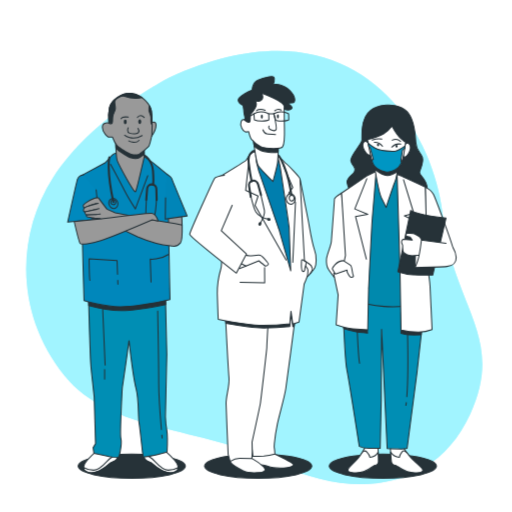
t = 0.00 s
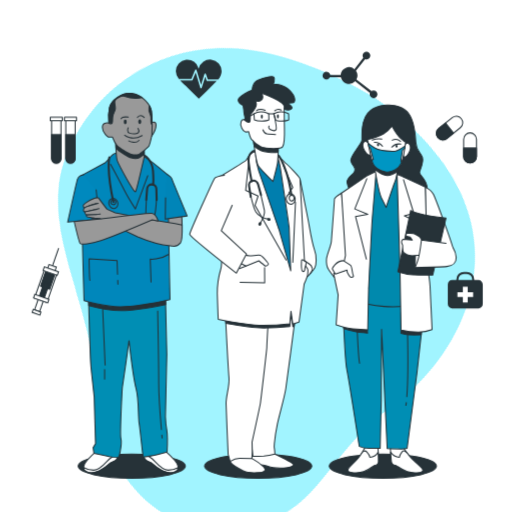
t = 1.00 s
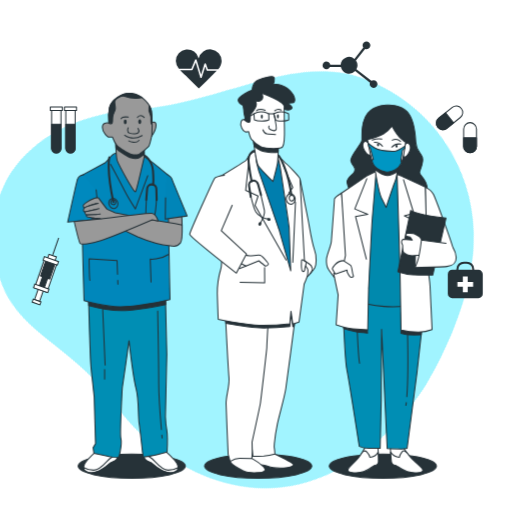
t = 2.50 s
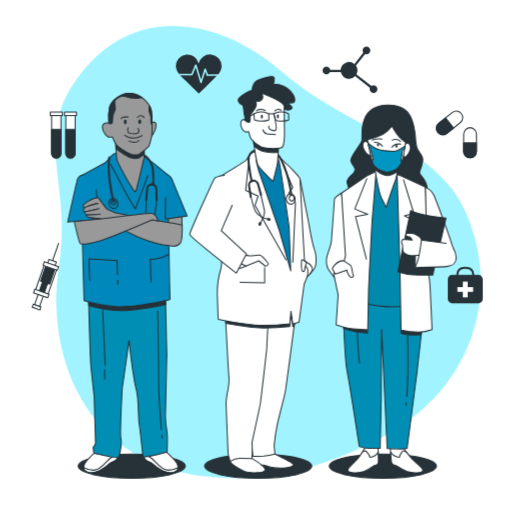
t = 3.25 s
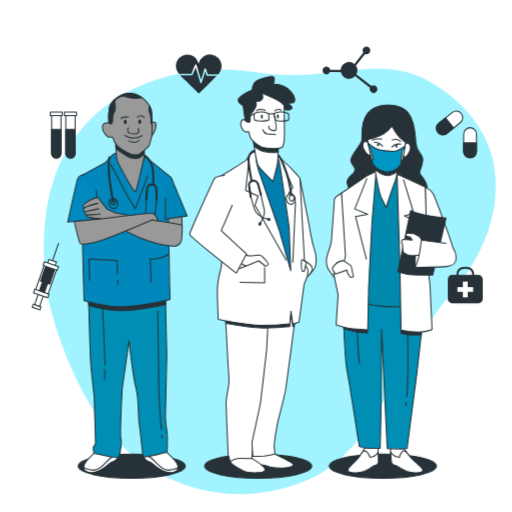
t = 4.75 s
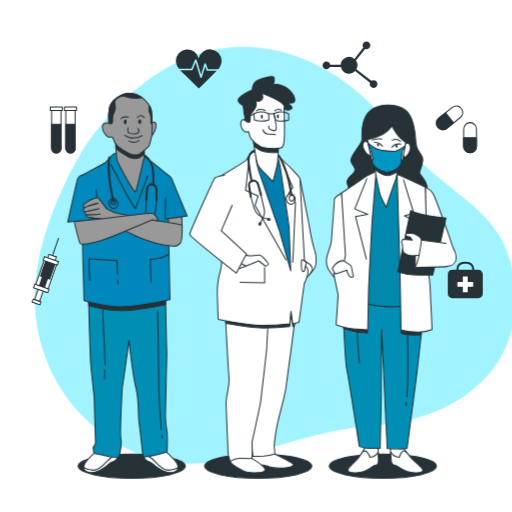
t = 5.50 s

The animated SVG that drew these frames (rendered in a browser with its animation timeline set to each time). Animation: 3 CSS @keyframes rules; one cycle of 7.00 s, repeats indefinitely.

<?xml version="1.0" encoding="utf-8"?>
<svg class="animated" id="freepik_stories-doctors" xmlns="http://www.w3.org/2000/svg" viewBox="0 0 500 500" version="1.1" xmlns:bx="https://boxy-svg.com" width="500px" height="500px"><style>svg#freepik_stories-doctors:not(.animated) .animable {opacity: 0;}svg#freepik_stories-doctors.animated #freepik--background-simple--inject-62 {animation: 6s Infinite  linear spin;animation-delay: 0s;}svg#freepik_stories-doctors.animated #freepik--Icons--inject-62 {animation: 1s 1 forwards cubic-bezier(.36,-0.01,.5,1.38) zoomOut,3s Infinite  linear floating;animation-delay: 0s,1s;}         @keyframes spin {             from {                 transform: rotate(0);               }               to {                 transform: rotate(360deg);               }         }                 @keyframes zoomOut {                0% {                    opacity: 0;                    transform: scale(1.5);                }                100% {                    opacity: 1;                    transform: scale(1);                }            }                    @keyframes floating {                0% {                    opacity: 1;                    transform: translateY(0px);                }                50% {                    transform: translateY(-10px);                }                100% {                    opacity: 1;                    transform: translateY(0px);                }            }        </style><g id="freepik--background-simple--inject-62" class="animable" style="transform-origin: 248.297px 261.286px;"><path d="M165.19,75.75s-75.77,38.61-113.56,98.1-34.8,136,11.12,192.78S196.44,416,269.93,452s154.57,28.58,189.32-47.66S441.6,299.57,432.6,211.36,344.07-6,165.19,75.75Z" style="transform-origin: 248.297px 261.286px; fill: rgb(161, 244, 255);" id="el3m6tnyv1uxm" class="animable"/><g id="elwcx2y5ojp4k"><path d="M165.19,75.75s-75.77,38.61-113.56,98.1-34.8,136,11.12,192.78S196.44,416,269.93,452s154.57,28.58,189.32-47.66S441.6,299.57,432.6,211.36,344.07-6,165.19,75.75Z" style="opacity: 0.7; transform-origin: 248.297px 261.286px; fill: rgb(161, 244, 255);" class="animable" id="elazhd6vssao5"/></g></g><g id="freepik--Icons--inject-62" class="animable" style="transform-origin: 251.381px 179.041px;"><path d="M467.2,273.5h-4.15v-.71a7.32,7.32,0,0,0-7.31-7.31h-2.81a7.32,7.32,0,0,0-7.32,7.31v.71h-4.14a4.2,4.2,0,0,0-4.21,4.21v19.18a4.21,4.21,0,0,0,4.21,4.21H467.2a4.22,4.22,0,0,0,4.21-4.21V277.71A4.21,4.21,0,0,0,467.2,273.5Zm-19.59-.71a5.32,5.32,0,0,1,5.32-5.31h2.81a5.31,5.31,0,0,1,5.31,5.31v.71H447.61Z" style="fill: rgb(38, 50, 56); transform-origin: 454.335px 283.29px;" id="elftv4p6dtqdq" class="animable"/><polygon points="462 285.34 456.7 285.34 456.7 280.05 451.96 280.05 451.96 285.34 446.66 285.34 446.66 290.09 451.96 290.09 451.96 295.38 456.7 295.38 456.7 290.09 462 290.09 462 285.34" style="fill: rgb(255, 255, 255); transform-origin: 454.33px 287.715px;" id="el5jhr56ejqgd" class="animable"/><path d="M459,159.2h0a6.27,6.27,0,0,1-6.27-6.28V136a6.27,6.27,0,0,1,6.27-6.28h0a6.27,6.27,0,0,1,6.27,6.28v16.89A6.27,6.27,0,0,1,459,159.2Z" style="fill: rgb(255, 255, 255); stroke: rgb(38, 50, 56); stroke-linecap: round; stroke-linejoin: round; transform-origin: 459px 144.46px;" id="eldtv4dueaj1o" class="animable"/><path d="M459,159.2h0a6.27,6.27,0,0,1-6.27-6.28v-8.45h12.54v8.45A6.27,6.27,0,0,1,459,159.2Z" style="fill: rgb(38, 50, 56); stroke: rgb(38, 50, 56); stroke-linecap: round; stroke-linejoin: round; transform-origin: 459px 151.835px;" id="el9471qk25t3t" class="animable"/><path d="M427.46,134.28h0a6.26,6.26,0,0,1,1-8.82l13.17-10.58a6.29,6.29,0,0,1,8.83,1h0a6.28,6.28,0,0,1-1,8.82l-13.18,10.57A6.27,6.27,0,0,1,427.46,134.28Z" style="fill: rgb(255, 255, 255); stroke: rgb(38, 50, 56); stroke-linecap: round; stroke-linejoin: round; transform-origin: 438.956px 125.079px;" id="eldsb8xa1dbl" class="animable"/><path d="M427.46,134.28h0a6.26,6.26,0,0,1,1-8.82l6.59-5.29,7.85,9.79-6.59,5.28A6.27,6.27,0,0,1,427.46,134.28Z" style="fill: rgb(38, 50, 56); stroke: rgb(38, 50, 56); stroke-linecap: round; stroke-linejoin: round; transform-origin: 434.493px 128.405px;" id="ely5o6t4idhp9" class="animable"/><path d="M364.75,88.24a3.75,3.75,0,0,0-2.18.7L348,77.63a8.15,8.15,0,0,0-.46-8.5l8.9-11.38a3.78,3.78,0,1,0-2.42-3.52,3.69,3.69,0,0,0,.69,2.17l-8.66,11.09a8.17,8.17,0,0,0-13.42,5.8H322.51a3.78,3.78,0,1,0-.39,2.19h10.7a8.18,8.18,0,0,0,13.92,3.92l14.49,11.27a3.77,3.77,0,1,0,3.52-2.43Z" style="fill: rgb(38, 50, 56); transform-origin: 341.751px 73.1116px;" id="elhv7a6a3w6r8" class="animable"/><path d="M68.78,159.32h0a4.58,4.58,0,0,1-4.57-4.57v-38h9.14v38A4.57,4.57,0,0,1,68.78,159.32Z" style="fill: rgb(255, 255, 255); stroke: rgb(38, 50, 56); stroke-linecap: round; stroke-linejoin: round; transform-origin: 68.78px 138.035px;" id="el1sp39qc34cl" class="animable"/><path d="M68.78,159.32h0a4.58,4.58,0,0,1-4.57-4.57V131.38h9.14v23.37A4.57,4.57,0,0,1,68.78,159.32Z" style="fill: rgb(38, 50, 56); stroke: rgb(38, 50, 56); stroke-linecap: round; stroke-linejoin: round; transform-origin: 68.78px 145.35px;" id="elgmngvckxjk8" class="animable"/><rect x="62.91" y="114.53" width="11.75" height="3.33" style="fill: rgb(255, 255, 255); stroke: rgb(38, 50, 56); stroke-linecap: round; stroke-linejoin: round; transform-origin: 68.785px 116.195px;" id="elsf87max6iuf" class="animable"/><path d="M54.93,159.32h0a4.58,4.58,0,0,1-4.57-4.57v-38H59.5v38A4.57,4.57,0,0,1,54.93,159.32Z" style="fill: rgb(255, 255, 255); stroke: rgb(38, 50, 56); stroke-linecap: round; stroke-linejoin: round; transform-origin: 54.93px 138.035px;" id="el1ydbsu2ydt6" class="animable"/><path d="M54.93,159.32h0a4.58,4.58,0,0,1-4.57-4.57V131.38H59.5v23.37A4.57,4.57,0,0,1,54.93,159.32Z" style="fill: rgb(38, 50, 56); stroke: rgb(38, 50, 56); stroke-linecap: round; stroke-linejoin: round; transform-origin: 54.93px 145.35px;" id="elme3grh1h6k" class="animable"/><rect x="49.06" y="114.53" width="11.75" height="3.33" style="fill: rgb(255, 255, 255); stroke: rgb(38, 50, 56); stroke-linecap: round; stroke-linejoin: round; transform-origin: 54.935px 116.195px;" id="ell1hzgq01hyl" class="animable"/><path d="M186.78,77.07l3.64-8.74a.77.77,0,0,1,.73-.46.75.75,0,0,1,.68.53l4.41,14.54,3.36-10.71a.75.75,0,0,1,.7-.53.8.8,0,0,1,.72.5l1.87,5.38H213a12.21,12.21,0,0,0,3.38-8A11.33,11.33,0,0,0,194,67a11.33,11.33,0,0,0-22.36,2.59,12.36,12.36,0,0,0,2.95,7.53Z" style="fill: rgb(38, 50, 56); transform-origin: 194.01px 70.556px;" id="elbwu3prgi9sd" class="animable"/><path d="M202.36,79.08a.75.75,0,0,1-.71-.5l-1.3-3.74-3.41,10.87a.76.76,0,0,1-.72.53h0a.74.74,0,0,1-.71-.54L191,70.83l-3,7.28a.75.75,0,0,1-.69.46H175.8c2.47,2.76,5.55,5.2,7.85,7.47,3.48,3.44,6.89,7,10.44,10.32,4.55-4.49,9.13-9,13.64-13.49,1.25-1.25,2.61-2.49,3.87-3.79Z" style="fill: rgb(38, 50, 56); transform-origin: 193.7px 83.595px;" id="el2phagcf5r7a" class="animable"/><g id="elh28aabf8we6"><rect x="36.2" y="287.7" width="5.19" height="16.19" style="fill: rgb(255, 255, 255); stroke: rgb(38, 50, 56); stroke-miterlimit: 10; transform-origin: 38.795px 295.795px; transform: rotate(-160.87deg);" class="animable" id="el54slt08g6e"/></g><g id="eleevwa31sogu"><rect x="31.63" y="303.36" width="8.01" height="3.05" style="fill: rgb(255, 255, 255); stroke: rgb(38, 50, 56); stroke-miterlimit: 10; transform-origin: 35.635px 304.885px; transform: rotate(-160.87deg);" class="animable" id="elpzre6xnsi5m"/></g><g id="el9vxiqsu9uzo"><rect x="38.04" y="264.83" width="12.83" height="29.33" style="fill: rgb(255, 255, 255); stroke: rgb(38, 50, 56); stroke-miterlimit: 10; transform-origin: 44.455px 279.495px; transform: rotate(-160.87deg);" class="animable" id="el065hpsco1hp"/></g><g id="elsds7cozl9m"><rect x="41.87" y="265.19" width="9.47" height="16.19" style="fill: rgb(38, 50, 56); stroke: rgb(38, 50, 56); stroke-miterlimit: 10; transform-origin: 46.605px 273.285px; transform: rotate(-160.87deg);" class="animable" id="el0phqt7fvag1"/></g><g id="el4anhruec7g6"><rect x="40.4" y="275.58" width="5.19" height="16.19" style="fill: rgb(38, 50, 56); stroke: rgb(38, 50, 56); stroke-miterlimit: 10; transform-origin: 42.995px 283.675px; transform: rotate(-160.87deg);" class="animable" id="elvf0e02jq83"/></g><g id="el2at3eci9v0q"><rect x="32.91" y="289.78" width="14.66" height="3.67" style="fill: rgb(255, 255, 255); stroke: rgb(38, 50, 56); stroke-miterlimit: 10; transform-origin: 40.24px 291.615px; transform: rotate(-160.87deg);" class="animable" id="el7k4fr9qvqmi"/></g><g id="elu1iwgtnru7"><rect x="46.74" y="259.44" width="7.64" height="4.89" style="fill: rgb(255, 255, 255); stroke: rgb(38, 50, 56); stroke-miterlimit: 10; transform-origin: 50.56px 261.885px; transform: rotate(-160.87deg);" class="animable" id="eln057do1yecc"/></g><g id="ely10i2thkape"><rect x="42.23" y="262.94" width="14.66" height="3.67" style="fill: rgb(255, 255, 255); stroke: rgb(38, 50, 56); stroke-miterlimit: 10; transform-origin: 49.56px 264.775px; transform: rotate(-160.87deg);" class="animable" id="el226gy7d9r9m"/></g><line x1="51.42" y1="258.95" x2="57.22" y2="242.21" style="fill: none; stroke: rgb(38, 50, 56); stroke-miterlimit: 10; transform-origin: 54.32px 250.58px;" id="el997m56qcacv" class="animable"/></g><g id="freepik--character-3--inject-62" class="animable" style="transform-origin: 382.147px 284.799px;"><ellipse cx="373.9" cy="455.2" rx="52.33" ry="11.8" style="fill: rgb(38, 50, 56); stroke: rgb(38, 50, 56); stroke-linecap: round; stroke-linejoin: round; transform-origin: 373.9px 455.2px;" id="el2o1qiunh6kj" class="animable"/><path d="M333.55,188.48s-7.08,4.33-7,6.23-2.64,36.55-2.95,40.88-4.43,13.27-4.75,17.33.7,8.13,1.89,10,5.56,7.85,5.56,7.85l11.75-18.15a103.73,103.73,0,0,0,.18-11.91C338.05,232.06,333.55,188.48,333.55,188.48Z" style="fill: rgb(255, 255, 255); stroke: rgb(38, 50, 56); stroke-linecap: round; stroke-linejoin: round; transform-origin: 328.557px 229.625px;" id="elo2tpgg0r6rf" class="animable"/><path d="M378.76,102.62s-12.5-.8-19.62,7.87-5.59,21.93-5.64,26-12.14,16-10.8,20.86,4.9,5.41,3.76,9.47-8.58,6.5-7.5,11.65,5,12.45,5,12.45l72,.49s2.57-7.58-.17-13.27-6.63-7.57-6-10.28,4.11-9.21,2.77-14.08-6-6.22-6.49-14.89-1.77-23-8.65-30S378.76,102.62,378.76,102.62Z" style="fill: rgb(38, 50, 56); stroke: rgb(38, 50, 56); stroke-linecap: round; stroke-linejoin: round; transform-origin: 377.953px 147.004px;" id="el0l5mo8jwqub" class="animable"/><path d="M356.62,436.73a64,64,0,0,1-8,11.92c-4.6,5.15-9.06,7.86-8.91,10.57s10.19,3.24,15.5,1.34,9.17-5.69,10.24-6,4.06,0,4.13-3.8-.51-14.62-.51-14.62Z" style="fill: rgb(255, 255, 255); stroke: rgb(38, 50, 56); stroke-linecap: round; stroke-linejoin: round; transform-origin: 354.646px 448.915px;" id="el2rgz5bl41ny" class="animable"/><path d="M355.19,460.56c5.32-1.9,9.17-5.69,10.24-6s4.06,0,4.13-3.8c0-2-.11-6-.25-9.27a9.45,9.45,0,0,1-8.1,5s-.1-1.9-3-5.14c-1.87-2.12-3.76-.45-4.86,1l-.89,1.34-.07.13h0a48,48,0,0,1-3.78,4.87c-4.6,5.15-9.06,7.86-8.91,10.57S349.88,462.46,355.19,460.56Z" style="fill: rgb(255, 255, 255); stroke: rgb(38, 50, 56); stroke-linecap: round; stroke-linejoin: round; transform-origin: 354.628px 451.024px;" id="el5tzbzgmkybt" class="animable"/><path d="M393.67,436.71a74.28,74.28,0,0,0,9.3,11.91c5.15,5.14,9.9,7.84,10,10.55s-9.84,3.25-15.36,1.36-9.78-5.68-10.87-5.95-4.07,0-4.54-3.78-1.06-14.62-1.06-14.62Z" style="fill: rgb(255, 255, 255); stroke: rgb(38, 50, 56); stroke-linecap: round; stroke-linejoin: round; transform-origin: 397.055px 448.914px;" id="eltaiu0ckdfx" class="animable"/><path d="M397.65,460.53c-5.51-1.89-9.78-5.68-10.87-5.95s-4.07,0-4.54-3.78c-.25-2-.53-6-.74-9.28a10.6,10.6,0,0,0,8.63,4.94s-.1-1.9,2.43-5.15c1.65-2.11,3.72-.45,5,1,.33.44.67.88,1,1.34l.09.13h0a59.77,59.77,0,0,0,4.3,4.87c5.15,5.14,9.9,7.84,10,10.55S403.17,462.42,397.65,460.53Z" style="fill: rgb(255, 255, 255); stroke: rgb(38, 50, 56); stroke-linecap: round; stroke-linejoin: round; transform-origin: 397.225px 450.984px;" id="elsjb9ajbta7c" class="animable"/><path d="M334.87,293.8s1.67,56.31,3.89,67.41,12.13,74.72,12.13,74.72a23.81,23.81,0,0,0,9.58,1.88H371.3l1-47.38.37-68.77,5.43,116.41s14.92.53,16.53.26,2.95-.54,2.95-.54l9.59-73.65,5.49-49,.3-19.49s-45.84-1.59-59.16-2.67S335,291.63,335,291.63Z" style="stroke: rgb(38, 50, 56); stroke-linecap: round; stroke-linejoin: round; transform-origin: 373.915px 365.018px; fill: rgb(0, 142, 180);" id="eluvyiqdkkr4" class="animable"/><path d="M396.77,393.22c-.12.94-.24,1.81-.38,2.61" style="fill: none; stroke: rgb(38, 50, 56); stroke-linecap: round; stroke-linejoin: round; transform-origin: 396.58px 394.525px;" id="elj3toj36207p" class="animable"/><path d="M398,325.43s.93,40.12-.7,61.9" style="fill: none; stroke: rgb(38, 50, 56); stroke-linecap: round; stroke-linejoin: round; transform-origin: 397.782px 356.38px;" id="elmjbeis910kk" class="animable"/><path d="M348.85,322.21s1.15,26.54,2.29,32.49" style="fill: none; stroke: rgb(38, 50, 56); stroke-linecap: round; stroke-linejoin: round; transform-origin: 349.995px 338.455px;" id="el7khyc03cguv" class="animable"/><path d="M391.58,305.3v20.26a43.83,43.83,0,0,0,7.93,1.37c4.11.27,11.78,0,11.78,0l.55-7.67Z" style="fill: rgb(38, 50, 56); stroke: rgb(38, 50, 56); stroke-linecap: round; stroke-linejoin: round; transform-origin: 401.71px 316.175px;" id="el2d4lxrvnmkp" class="animable"/><path d="M335.72,320.9s10.41,3.29,14.79,3.56,8.48.82,8.48.82l-.54-5.47-23.28-2.19Z" style="fill: rgb(38, 50, 56); stroke: rgb(38, 50, 56); stroke-linecap: round; stroke-linejoin: round; transform-origin: 347.08px 321.45px;" id="elynxqpkxib0j" class="animable"/><path d="M367.32,167.07l-8.17,9.21-22.66,16.53L341.32,293s18.06,4.86,33.56,6.21,35.43-2.2,35.43-2.2l-2.93-105s-8.82-13-13.34-16.51-6.59-6.76-12.58-7.3S367.32,167.07,367.32,167.07Z" style="stroke: rgb(38, 50, 56); stroke-linecap: round; stroke-linejoin: round; transform-origin: 373.4px 233.293px; fill: rgb(0, 137, 173);" id="el8ubxvtdar95" class="animable"/><path d="M357.84,172l-24.29,16.53,3.81,60.91-1.29,6.12-10.21,11.76,4.35,20.66-1.94,29.15s9.65,3.25,16.19,4.05a142.42,142.42,0,0,0,14.66.81l.84-39.8s3.23-66.07,3.61-69,3.75-46,3.75-46Z" style="fill: rgb(255, 255, 255); stroke: rgb(38, 50, 56); stroke-linecap: round; stroke-linejoin: round; transform-origin: 346.59px 244.59px;" id="elwrv8cqzveue" class="animable"/><polyline points="358.23 174.49 346.47 203.98 359.16 209.25 347.18 211.43 357.79 253" style="fill: none; stroke: rgb(38, 50, 56); stroke-linecap: round; stroke-linejoin: round; transform-origin: 352.815px 213.745px;" id="elk8sf6r5q04" class="animable"/><path d="M365.28,159.22s4.22,28.15,7.54,34.65,4.26,8.66,4.26,8.66,7.22-21.94,8.67-25.19,3-14.89,3-14.89S374.36,167.06,365.28,159.22Z" style="fill: rgb(255, 255, 255); stroke: rgb(38, 50, 56); stroke-linecap: round; stroke-linejoin: round; transform-origin: 377.015px 180.875px;" id="eljgl6nkr0u4d" class="animable"/><path d="M365.28,159.22s.38,2.56,1,6.31c2.11,1.61,7.7,5.59,11.83,5.8,3.15.16,7.15-1.88,9.81-3.51.48-2.95.81-5.37.81-5.37S374.36,167.06,365.28,159.22Z" style="fill: rgb(38, 50, 56); stroke: rgb(38, 50, 56); stroke-linecap: round; stroke-linejoin: round; transform-origin: 377.005px 165.279px;" id="elikzndsvoyg" class="animable"/><path d="M359.55,139.76s-2.88-4.1-4.82,0,3,10.17,4.38,11c3.92,2.33,2.88-2,2.88-2Z" style="fill: rgb(255, 255, 255); stroke: rgb(38, 50, 56); stroke-linecap: round; stroke-linejoin: round; transform-origin: 358.2px 144.693px;" id="elsm27f9ekaa9" class="animable"/><path d="M395.32,141.53s2.43-4.24,4.81-.24-1.91,10.29-3.19,11.18c-3.66,2.53-3.08-1.81-3.08-1.81Z" style="fill: rgb(255, 255, 255); stroke: rgb(38, 50, 56); stroke-linecap: round; stroke-linejoin: round; transform-origin: 397.332px 146.417px;" id="elqbptp2fhdjb" class="animable"/><path d="M358.87,136.14s10.44-2.44,15.7-5.55a28.82,28.82,0,0,0,8.27-7.53s4.52,8.54,8.5,12,4.81,3.66,4.81,3.66-1.91,14.95-4.07,20.15-9.21,10.26-15.79,8.8c-3.74-.82-10.22-3.52-12.1-8.07S358.87,136.14,358.87,136.14Z" style="fill: rgb(255, 255, 255); stroke: rgb(38, 50, 56); stroke-linecap: round; stroke-linejoin: round; transform-origin: 377.51px 145.492px;" id="eldu35oldwo9a" class="animable"/><path d="M385.51,147.63c-3.24.08-14.09.1-19.69-3.28a37.17,37.17,0,0,1-6.27-4.59c.2,1,.44,2.25.7,3.55l1.22.89,3.06,11.56-1.43.31a34.62,34.62,0,0,0,1.09,3.49c1.88,4.55,8.36,7.25,12.1,8.07,6.57,1.45,13.6-3.58,15.78-8.77a4.93,4.93,0,0,1-.43-3.27c.63-3.27,1.41-9,1.41-9l2.23-2c.12-.73.22-1.43.32-2.07C392.9,144.39,387.84,147.57,385.51,147.63Z" style="stroke: rgb(38, 50, 56); stroke-linecap: round; stroke-linejoin: round; transform-origin: 377.575px 153.822px; fill: rgb(0, 150, 195);" id="elsr79778r2g" class="animable"/><path d="M373.6,142.8s-3.49-4.24-8.07-3.85" style="fill: none; stroke: rgb(38, 50, 56); stroke-linecap: round; stroke-linejoin: round; transform-origin: 369.565px 140.862px;" id="el2u7or50ui1m" class="animable"/><path d="M382.59,143.64a9.89,9.89,0,0,1,8.79-2.94" style="fill: none; stroke: rgb(38, 50, 56); stroke-linecap: round; stroke-linejoin: round; transform-origin: 386.985px 142.103px;" id="elny1jrfdt2kh" class="animable"/><path d="M363.52,136.83s5-2,9.43-1.06" style="fill: none; stroke: rgb(38, 50, 56); stroke-linecap: round; stroke-linejoin: round; transform-origin: 368.235px 136.174px;" id="elfybfuwfm37" class="animable"/><path d="M383,136.86a7.21,7.21,0,0,1,8.19,1.14" style="fill: none; stroke: rgb(38, 50, 56); stroke-linecap: round; stroke-linejoin: round; transform-origin: 387.095px 137.035px;" id="elsi4t54fa7b" class="animable"/><path d="M370.24,141.41a1.18,1.18,0,0,1-1,1.34,1.24,1.24,0,0,1-1.1-1.29,1.17,1.17,0,0,1,1-1.34A1.25,1.25,0,0,1,370.24,141.41Z" style="fill: rgb(38, 50, 56); transform-origin: 369.189px 141.435px;" id="eleqpkx3v6h78" class="animable"/><path d="M388.35,142.71a1.15,1.15,0,0,1-1,1.34,1.23,1.23,0,0,1-1.1-1.28,1.15,1.15,0,0,1,1-1.34A1.23,1.23,0,0,1,388.35,142.71Z" style="fill: rgb(38, 50, 56); transform-origin: 387.3px 142.74px;" id="elh6nk9uywsyn" class="animable"/><path d="M415.28,182.74s5.83,2.7,8,7,19.52,50.89,19.44,54.41-5.82,7.58-11.2,8.13-13.22-9.2-14.39-10.82-1.38-20.58-1.38-20.58Z" style="fill: rgb(255, 255, 255); stroke: rgb(38, 50, 56); stroke-linecap: round; stroke-linejoin: round; transform-origin: 429px 217.521px;" id="el6yr1yhwocob" class="animable"/><path d="M387.8,170.3l2.84,93.14,1,58.75a74.65,74.65,0,0,0,16.63,2.15,35.42,35.42,0,0,0,13.68-2.44s-1.7-36.55-2-42.51-2.28-17.33-2.28-17.33l-2.36-79.32S393.34,172.46,387.8,170.3Z" style="fill: rgb(255, 255, 255); stroke: rgb(38, 50, 56); stroke-linecap: round; stroke-linejoin: round; transform-origin: 404.875px 247.324px;" id="elkpt8qstj03f" class="animable"/><polyline points="394.04 175.44 404.11 208.29 394.93 210.78 403.86 215.11 392.72 250.5" style="fill: rgb(255, 255, 255); stroke: rgb(38, 50, 56); stroke-linecap: round; stroke-linejoin: round; transform-origin: 398.415px 212.97px;" id="el298dvorr7w6" class="animable"/><path d="M401.06,205.49l-12.49,59.84s8.54,2.7,14.78,3,19.24.26,19.24.26l13-55.78S410,210.36,401.06,205.49Z" style="fill: rgb(38, 50, 56); stroke: rgb(38, 50, 56); stroke-linecap: round; stroke-linejoin: round; transform-origin: 412.08px 237.041px;" id="elz25cm3ifo2n" class="animable"/><path d="M405.41,261.26l.41-18.7,9.91,2.09S409.18,259.08,405.41,261.26Z" style="fill: rgb(255, 255, 255); stroke: rgb(38, 50, 56); stroke-linecap: round; stroke-linejoin: round; transform-origin: 410.57px 251.91px;" id="elaewqcclehx" class="animable"/><path d="M413,235.8s-2.64-3.78-3.49-4.6-5.05-3.24-5.86-3.24-5.16-.27-6-.27-1.79,1.9-.93,2.71,3.85,1.08,3.85,1.08l2.05,3-9.25-.81s-1.54,1.63-1.19,3a18.41,18.41,0,0,0,1,2.71,42.77,42.77,0,0,0,.31,5.95c.36,1.63,2,2.17,4.25,3.52s9.78.54,9.78.54H411Z" style="fill: rgb(255, 255, 255); stroke: rgb(38, 50, 56); stroke-linecap: round; stroke-linejoin: round; transform-origin: 402.564px 238.66px;" id="el9ewxznw0dbh" class="animable"/><path d="M435.55,237.68l-24-3.23s-1.87,15.44-3.76,20.58-2.38,6.23-2.38,6.23,25.15-.56,31.08-1.1,9.26-4.07,9-8.94-3.23-9.75-3.23-9.75" style="fill: rgb(255, 255, 255); stroke: rgb(38, 50, 56); stroke-linecap: round; stroke-linejoin: round; transform-origin: 425.457px 247.855px;" id="ela8ivxlaqztb" class="animable"/><path d="M335.47,254.54s5.6,3.51,7,4.6,1.52,8.12,2.41,9.47-.16,2.17-1.78,2.17-4.07-5.14-4.07-5.14l-.1-1.9-11.44,3.8-3-5.14S327.89,254.54,335.47,254.54Z" style="fill: rgb(255, 255, 255); stroke: rgb(38, 50, 56); stroke-linecap: round; stroke-linejoin: round; transform-origin: 334.848px 262.66px;" id="el3z62ow1gxwr" class="animable"/></g><g id="freepik--character-2--inject-62" class="animable" style="transform-origin: 247.016px 270.876px;"><ellipse cx="252.13" cy="455.2" rx="52.33" ry="11.8" style="fill: rgb(38, 50, 56); stroke: rgb(38, 50, 56); stroke-linecap: round; stroke-linejoin: round; transform-origin: 252.13px 455.2px;" id="elgfil27jqzc" class="animable"/><path d="M293,174.79s6.86,34.43,8.08,40.8,3.46,21.51,6,28.15,1.71,15.14.44,17.53a39.59,39.59,0,0,1-4.37,5.84L294.63,256s-5.07-54.44-5.26-62.15S293,174.79,293,174.79Z" style="fill: rgb(255, 255, 255); stroke: rgb(38, 50, 56); stroke-linecap: round; stroke-linejoin: round; transform-origin: 299.048px 220.95px;" id="elwzi0ayh3t2q" class="animable"/><path d="M297.52,254.64s5.4,3.37,6.35,4.8,1.63,3.25.89,4.8-4.77,6.23-5.79,7.14-1.88-2.72-2-5.84S297.52,254.64,297.52,254.64Z" style="fill: rgb(255, 255, 255); stroke: rgb(38, 50, 56); stroke-linecap: round; stroke-linejoin: round; transform-origin: 301.015px 263.081px;" id="elijge9f50jbs" class="animable"/><path d="M268.48,443.44s16.93,8.23,18,9.83S283.69,457,273.6,457s-10.39-1.33-14.4-2.39-12-.27-13.08-2.66.8-10.62.8-10.62Z" style="fill: rgb(255, 255, 255); stroke: rgb(38, 50, 56); stroke-linecap: round; stroke-linejoin: round; transform-origin: 266.219px 449.165px;" id="elo574a77vab" class="animable"/><path d="M246,447.69s14,8.5,12.77,11.42-11.35,2.92-16.68,2.12-16.66-8-17.26-10.62.9-6.64,9.11-7.43S246,447.69,246,447.69Z" style="fill: rgb(255, 255, 255); stroke: rgb(38, 50, 56); stroke-linecap: round; stroke-linejoin: round; transform-origin: 241.779px 452.393px;" id="el68n8dgfg9q7" class="animable"/><path d="M288.5,308.8s-8,61.61-9.39,70.64-5.8,23.37-8.18,34.26a181.53,181.53,0,0,0-3,19.39,18.18,18.18,0,0,0,.13,5.57c.34,2.66.39,4.78.39,4.78a72.54,72.54,0,0,1-10.84,1.86c-4.51.27-10.62.27-10.62.27l-2-17.26s1.49-25.5,2.37-32.93,1.82-65.86,1.78-67.46-.39-15.67-.39-15.67L276,309.33s3.72-10.62,9.31-10.09S288.5,308.8,288.5,308.8Z" style="fill: rgb(255, 255, 255); stroke: rgb(38, 50, 56); stroke-linecap: round; stroke-linejoin: round; transform-origin: 267.001px 372.395px;" id="elrluxlsdsn3" class="animable"/><path d="M285.35,299.24c-5.59-.53-9.31,10.09-9.31,10.09l-27.28,2.92s.09,3.74.18,7.58c2.91.26,5.6.41,7.9.41A240.45,240.45,0,0,0,283,318.77l1.17-12.24L286,319l1.26-.41c.78-5.94,1.28-9.81,1.28-9.81S290.94,299.77,285.35,299.24Z" style="fill: rgb(38, 50, 56); stroke: rgb(38, 50, 56); stroke-linecap: round; stroke-linejoin: round; transform-origin: 268.906px 309.73px;" id="el8zwx1kgx0up" class="animable"/><path d="M220.3,310.66s0,.38.06,1.07c.37,7.26,2.57,49.33,3.24,57.09.75,8.5-3,17.79-2.81,25.49s2,49.4,2,49.4l2,6.9s4.7-3.18,9.21-3.18,12,.26,12,.26.39-5.58.35-7.43-.21-8.5-.21-8.5,7.63-34.79,8.09-37.71,6.38-53.38,6.34-55,1.25-24.17,1.25-24.17Z" style="fill: rgb(255, 255, 255); stroke: rgb(38, 50, 56); stroke-linecap: round; stroke-linejoin: round; transform-origin: 241.06px 380.635px;" id="elk0gdeg43ybl" class="animable"/><path d="M261.54,320.19c.17-3.08.29-5.28.29-5.28l-41.53-4.25s0,.38.06,1.07c0,.88.11,2.27.21,4,9.71,1.74,26.56,4.48,36.27,4.48C258.44,320.24,260,320.22,261.54,320.19Z" style="fill: rgb(38, 50, 56); stroke: rgb(38, 50, 56); stroke-linecap: round; stroke-linejoin: round; transform-origin: 241.065px 315.442px;" id="elfw9i8ttkpn9" class="animable"/><path d="M250.9,147.6s-4.39.74-6.06,2.7a44,44,0,0,0-4.5,6.12c-.23.74-26.05,16.41-26.05,16.41l1.86,74.72s.77,11.51-.6,15.43a79,79,0,0,0-3.33,23.77c.24,9.55.86,25,.86,25s29.55,5.88,43.76,5.88A240.45,240.45,0,0,0,283,316.14l1.17-12.25,1.78,12.5,6.07-2,5-37s3.48-7.84,3.44-9.56.88-3.92-.13-5.39-2.81-4.41-2.81-4.41S293,177,293,174.79s-13.37-15.18-14.36-15.67-7.09-9.56-15-12S250.9,147.6,250.9,147.6Z" style="fill: rgb(255, 255, 255); stroke: rgb(38, 50, 56); stroke-linecap: round; stroke-linejoin: round; transform-origin: 256.509px 231.889px;" id="el3vsab2li9zz" class="animable"/><polyline points="242.85 158.87 239.89 185.78 252.05 191.43 249.01 200.56 279.42 254" style="fill: none; stroke: rgb(38, 50, 56); stroke-linecap: round; stroke-linejoin: round; transform-origin: 259.655px 206.435px;" id="elf5lfih318eq" class="animable"/><polyline points="276.82 161.89 285.94 183.18 282.03 188.39 288.55 197.51 285.94 256.17" style="fill: none; stroke: rgb(38, 50, 56); stroke-linecap: round; stroke-linejoin: round; transform-origin: 282.685px 209.03px;" id="elxpl2nnmodbp" class="animable"/><path d="M249.77,151.28a56.54,56.54,0,0,0,2.83,15.43c2.63,7.35,20.06,58.06,20.06,58.06l11.27,39.68s-1.49-40.42-1.53-42.13-8.54-57.82-8.54-57.82-1.45-9.06-3.74-12.49S252.48,142.21,249.77,151.28Z" style="stroke: rgb(38, 50, 56); stroke-linecap: round; stroke-linejoin: round; transform-origin: 266.85px 205.535px; fill: rgb(0, 126, 174);" id="elie8o7z579vp" class="animable"/><path d="M248.69,147.36s-7.09.73-5.84,11.51,2.9,18.13,2.9,18.13" style="fill: none; stroke: rgb(38, 50, 56); stroke-linecap: round; stroke-linejoin: round; stroke-width: 2px; transform-origin: 245.696px 162.18px;" id="elngxy1asb7u" class="animable"/><path d="M244.88,191.21s3,12.49,5.05,15.92,8.25,6.86,12.66,6.86" style="fill: none; stroke: rgb(38, 50, 56); stroke-linecap: round; stroke-linejoin: round; transform-origin: 253.735px 202.6px;" id="elpw5z3fniz2h" class="animable"/><path d="M254.36,188.27s3.3,14.45,3.85,17.15-1.27,7.83-4.33,13" style="fill: none; stroke: rgb(38, 50, 56); stroke-linecap: round; stroke-linejoin: round; transform-origin: 256.094px 203.345px;" id="el8rm9rven80f" class="animable"/><path d="M253,220.13h0a1.36,1.36,0,0,1-.54-1.84l.35-.64a1.32,1.32,0,0,1,1.82-.49h0a1.37,1.37,0,0,1,.55,1.84l-.35.63A1.33,1.33,0,0,1,253,220.13Z" style="fill: rgb(38, 50, 56); transform-origin: 253.817px 218.644px;" id="elp26ylovman" class="animable"/><path d="M264.23,214.26h0a1.31,1.31,0,0,1-1.36,1.31l-.73,0a1.37,1.37,0,0,1-1.34-1.38h0a1.3,1.3,0,0,1,1.35-1.31l.73,0A1.39,1.39,0,0,1,264.23,214.26Z" style="fill: rgb(38, 50, 56); transform-origin: 262.515px 214.225px;" id="elfrkpmz4kz8c" class="animable"/><path d="M244.9,192.19l-1.68-10.65a4.38,4.38,0,0,1,3.31-5h0a4.63,4.63,0,0,1,5.5,3.32l2.87,10.6" style="fill: none; stroke: rgb(38, 50, 56); stroke-linecap: round; stroke-linejoin: round; stroke-width: 2px; transform-origin: 249.029px 184.307px;" id="el8njvsyqn34c" class="animable"/><g id="elnf3zze4bdd"><ellipse cx="283.94" cy="194.34" rx="4.38" ry="5.05" style="fill: rgb(255, 255, 255); stroke: rgb(38, 50, 56); stroke-linecap: round; stroke-linejoin: round; transform-origin: 283.94px 194.34px; transform: rotate(-5.72deg);" class="animable" id="elndsao681tab"/></g><path d="M272.13,151.85s9.63,13.55,12.7,41.17" style="fill: none; stroke: rgb(38, 50, 56); stroke-linecap: round; stroke-linejoin: round; stroke-width: 2px; transform-origin: 278.48px 172.435px;" id="elsw63b8x904d" class="animable"/><g id="el0ffq1o291guf"><ellipse cx="284.84" cy="193.42" rx="2.39" ry="2.79" style="fill: rgb(255, 255, 255); stroke: rgb(38, 50, 56); stroke-linecap: round; stroke-linejoin: round; transform-origin: 284.84px 193.42px; transform: rotate(-5.31deg);" class="animable" id="elas4yxianels"/></g><path d="M299.16,256.75a49.77,49.77,0,0,0-1.45,5.58c0,.8-.19,3.19-2.06,2.65s-1.31-10.09-1.07-11.15,4.79,2.37,4.79,2.37" style="fill: rgb(255, 255, 255); stroke: rgb(38, 50, 56); stroke-linecap: round; stroke-linejoin: round; transform-origin: 296.841px 259.343px;" id="eldw0k0s68qan" class="animable"/><path d="M238.46,248.29a11.89,11.89,0,0,0,5.42,1.47c2.94,0,8.31-1,10.28-.49s7,6.85,7,6.85,1.5,1.47.79,2.21-2.16,2-3.16,1.22-6-4.9-6-4.9l-12.61,5.15L235,257.1Z" style="fill: rgb(255, 255, 255); stroke: rgb(38, 50, 56); stroke-linecap: round; stroke-linejoin: round; transform-origin: 248.57px 254.045px;" id="eltyu8b8asod" class="animable"/><path d="M219.15,171.12s-8.31,1-9.72,3.18-24.18,52.18-24.13,54.39,45.53,38,45.53,38L240.65,248l-24.57-22.78,10.66-24.74" style="fill: rgb(255, 255, 255); stroke: rgb(38, 50, 56); stroke-linecap: round; stroke-linejoin: round; transform-origin: 212.975px 218.905px;" id="eli6k58bcx75e" class="animable"/><polyline points="234.48 275.72 258.5 276.21 258.38 261.27" style="fill: none; stroke: rgb(38, 50, 56); stroke-linecap: round; stroke-linejoin: round; transform-origin: 246.49px 268.74px;" id="eltfr4z55kqn" class="animable"/><line x1="240.21" y1="259.8" x2="233.86" y2="262.17" style="fill: none; stroke: rgb(38, 50, 56); stroke-linecap: round; stroke-linejoin: round; transform-origin: 237.035px 260.985px;" id="elr5ubuq8dww" class="animable"/><path d="M247.45,136.82s2.73,21.32,4.53,24.5,14.6,15.92,14.6,15.92,4-14.69,4.45-18.12.8-17.15.8-17.15l-24.43-6.86Z" style="fill: rgb(255, 255, 255); stroke: rgb(38, 50, 56); stroke-linecap: round; stroke-linejoin: round; transform-origin: 259.615px 156.175px;" id="el11ychvkawyu" class="animable"/><path d="M247.45,136.82s.32,2.5.81,5.91a24.53,24.53,0,0,0,6.48,4.34c3.15,1.39,11.55,2.17,16.86,1.55.14-3.59.23-6.65.23-6.65l-24.43-6.86Z" style="fill: rgb(38, 50, 56); stroke: rgb(38, 50, 56); stroke-linecap: round; stroke-linejoin: round; transform-origin: 259.615px 141.973px;" id="elzvc3fdovvh8" class="animable"/><path d="M240.37,118.21s-3.27-3.43-4.89.48,2,9.8,3.93,10.05a8.52,8.52,0,0,0,3.42-.25s1.37,5.64,2.63,7.35a25.68,25.68,0,0,0,9.28,7.34c4.46,2,19.39,2.71,21.28,0s1.78-17.15,1.75-18.37-.24-18.68-.24-18.68,1.34-6.06-.48-10.23-20.09-10-24.68-7.59-9.88,6.61-10.24,12-.14,14.21-.14,14.21Z" style="fill: rgb(255, 255, 255); stroke: rgb(38, 50, 56); stroke-linecap: round; stroke-linejoin: round; transform-origin: 256.54px 116.351px;" id="el9gyaq5kkmvh" class="animable"/><path d="M267.37,110.61s3.05,14,2.35,15.68-2.89,1.71-5.63.24-1.31-3.43-1.31-3.43" style="fill: none; stroke: rgb(38, 50, 56); stroke-linecap: round; stroke-linejoin: round; transform-origin: 266.116px 119.102px;" id="elzmiyyg7vte" class="animable"/><path d="M256.75,126.78s1.32,3.67,3.77,3.92,8.6.73,8.6.73" style="fill: none; stroke: rgb(38, 50, 56); stroke-linecap: round; stroke-linejoin: round; transform-origin: 262.935px 129.105px;" id="el4umszlntgev" class="animable"/><path d="M248,111.1l.39,5.88s2.24,1.23,7.38,1.23,6.83-1.23,6.83-1.23l-.14-5.88S255,106.69,248,111.1Z" style="fill: none; stroke: rgb(38, 50, 56); stroke-linecap: round; stroke-linejoin: round; transform-origin: 255.3px 113.675px;" id="elpfdjprtuove" class="animable"/><path d="M267.39,111.1l1.86,6.13s.76,1,5.91,1S282,117,282,117l-.15-5.88S274.38,106.69,267.39,111.1Z" style="fill: none; stroke: rgb(38, 50, 56); stroke-linecap: round; stroke-linejoin: round; transform-origin: 274.695px 113.688px;" id="elgffsp70a16u" class="animable"/><line x1="262.49" y1="111.1" x2="267.39" y2="111.1" style="fill: none; stroke: rgb(38, 50, 56); stroke-linecap: round; stroke-linejoin: round; transform-origin: 264.94px 111.1px;" id="elhpoo2k1vi4a" class="animable"/><line x1="248.03" y1="111.1" x2="238.37" y2="116.74" style="fill: none; stroke: rgb(38, 50, 56); stroke-linecap: round; stroke-linejoin: round; transform-origin: 243.2px 113.92px;" id="eln0tunmsy6lc" class="animable"/><path d="M250.41,108.16s2.62-2.94,8.56-.49" style="fill: none; stroke: rgb(38, 50, 56); stroke-linecap: round; stroke-linejoin: round; transform-origin: 254.69px 107.428px;" id="ellajy5fsugg9" class="animable"/><path d="M268.29,108.16a6,6,0,0,1,6.35-.73" style="fill: none; stroke: rgb(38, 50, 56); stroke-linecap: round; stroke-linejoin: round; transform-origin: 271.465px 107.5px;" id="elgcaqs72yvwk" class="animable"/><path d="M256.67,113.8c0,1.08-.39,2-.93,2s-1-.88-1-2,.39-2,.94-2S256.65,112.71,256.67,113.8Z" style="fill: rgb(38, 50, 56); transform-origin: 255.705px 113.8px;" id="el2ihzvj71g9f" class="animable"/><path d="M272.35,113.55c0,1.08-.39,2-.93,2s-1-.88-1-2,.39-2,.93-2S272.32,112.47,272.35,113.55Z" style="fill: rgb(38, 50, 56); transform-origin: 271.385px 113.55px;" id="elgl93u16i4f6" class="animable"/><path d="M255.57,90.89S257.93,96.1,255,98a5.94,5.94,0,0,1-5.95,0,6.58,6.58,0,0,1,.19,7.44,41.31,41.31,0,0,1-5,6.69s.53,6.33-.57,7.07-4.1-.37-4.15-2.23-1.25-5.58-1.3-7.44-.91-6.7-.91-6.7-7.52-3.35-3.53-7.44,12.46-7.44,12.46-7.44.19-7.44,5.34-9.67,16.23-5.58,16.32-1.86a11.42,11.42,0,0,1-1,5.58s9.29-.37,15.77,6,6.26,12.28,2.91,12.28-4.44.74-4.44.74,6.41,3.72,3.11,5.58-6.7-.37-6.7-.37,1.42-2.6-2.76-6S255.57,90.89,255.57,90.89Z" style="fill: rgb(38, 50, 56); stroke: rgb(38, 50, 56); stroke-linecap: round; stroke-linejoin: round; transform-origin: 260.247px 97.0919px;" id="elnn38mdu40vr" class="animable"/></g><g id="freepik--character-1--inject-62" class="animable" style="transform-origin: 124.47px 279.056px;"><ellipse cx="128.68" cy="455.2" rx="52.33" ry="11.8" style="fill: rgb(38, 50, 56); stroke: rgb(38, 50, 56); stroke-linecap: round; stroke-linejoin: round; transform-origin: 128.68px 455.2px;" id="elsklecd3sw8" class="animable"/><path d="M163.14,211.13v9.56l13.9,6.37s1.45-6.37.29-17.67Z" style="fill: rgb(153, 153, 153); stroke: rgb(38, 50, 56); stroke-linecap: round; stroke-linejoin: round; transform-origin: 170.46px 218.225px;" id="el94tln2cnulu" class="animable"/><path d="M94.15,440.54a99.64,99.64,0,0,0-9,8.77c-4,4.51-4.78,9-1.06,11.15s9.56,1.59,15.93-2.39,6.11-5.58,9.83-6.9,6.11-4,6.11-8.24-13.55-4.78-16.47-5S94.15,440.54,94.15,440.54Z" style="fill: rgb(255, 255, 255); stroke: rgb(38, 50, 56); stroke-linecap: round; stroke-linejoin: round; transform-origin: 98.8221px 449.808px;" id="el6qtxpagkavu" class="animable"/><path d="M115.93,442.93s-6,2.66-8.91,5.08-8.71,11.13-15.49,11.13a20.13,20.13,0,0,1-9.86-2.57,4.4,4.4,0,0,0,2.39,3.89c3.72,2.12,9.56,1.59,15.93-2.39s6.11-5.58,9.83-6.9S115.93,447.18,115.93,442.93Z" style="fill: none; stroke: rgb(38, 50, 56); stroke-linecap: round; stroke-linejoin: round; transform-origin: 98.8px 452.307px;" id="el2xrc36amszm" class="animable"/><path d="M161.54,440.54a99.64,99.64,0,0,1,9,8.77c4,4.51,4.78,9,1.06,11.15s-9.56,1.59-15.93-2.39-6.11-5.58-9.83-6.9-6.11-4-6.11-8.24,13.55-4.78,16.47-5S161.54,440.54,161.54,440.54Z" style="fill: rgb(255, 255, 255); stroke: rgb(38, 50, 56); stroke-linecap: round; stroke-linejoin: round; transform-origin: 156.868px 449.808px;" id="elyfy817hrylg" class="animable"/><path d="M139.76,442.93s6,2.66,8.91,5.08,8.71,11.13,15.49,11.13a20.13,20.13,0,0,0,9.86-2.57,4.4,4.4,0,0,1-2.39,3.89c-3.72,2.12-9.56,1.59-15.93-2.39s-6.11-5.58-9.83-6.9S139.76,447.18,139.76,442.93Z" style="fill: none; stroke: rgb(38, 50, 56); stroke-linecap: round; stroke-linejoin: round; transform-origin: 156.89px 452.307px;" id="elgi1h1jyz3av" class="animable"/><path d="M86.45,289.7s1.59,59.75,2.39,68.52S92,386.9,92,388s1.32,45.15,1.32,45.15l-2.39,4,.8,5.58,10.62,2.12c5.31,1.06,12.22,2.66,13.28,1.6s1.33-3.19,1.86-6.11,1.59-8.24.53-12.48,1.33-49.4,1.6-50.46S126,332.72,126,332.72s4,35.86,6.9,46.74,1.86,27.09,2.92,33.46,3.19,27.89,3.46,29.48.79,4,.79,4,13.28-1.86,15.67-2.93a51.36,51.36,0,0,1,7.44-2.12s.79-15.14-.27-21.25a86,86,0,0,1-1.33-13c0-1.86,1.33-60.81,1.33-60.81l-1.33-57.1s-35.85,3.72-49.66,1.06S86.72,286,86.72,286Z" style="stroke: rgb(38, 50, 56); stroke-linecap: round; stroke-linejoin: round; transform-origin: 124.956px 366.399px; fill: rgb(0, 142, 180);" id="elkt2trholl0n" class="animable"/><path d="M111.94,290.23C98.13,287.58,86.72,286,86.72,286l-.27,3.71s.09,3.43.24,8.75c6.33,1.77,19.19,4.88,31.62,4.88,13.14,0,34.07-4,43.49-5.91l-.2-8.25S125.75,292.89,111.94,290.23Z" style="fill: rgb(38, 50, 56); stroke: rgb(38, 50, 56); stroke-linecap: round; stroke-linejoin: round; transform-origin: 124.125px 294.67px;" id="eltrz56gqjl0s" class="animable"/><path d="M158.07,424.79c.17,1.83.28,2.88.28,2.88" style="fill: none; stroke: rgb(38, 50, 56); stroke-linecap: round; stroke-linejoin: round; transform-origin: 158.21px 426.23px;" id="elxhpsysv0def" class="animable"/><path d="M154,303.72s1,51.32,1,70.69c0,13.4,1.62,33.74,2.62,45" style="fill: none; stroke: rgb(38, 50, 56); stroke-linecap: round; stroke-linejoin: round; transform-origin: 155.81px 361.565px;" id="elqlck31dwot7" class="animable"/><line x1="100.25" y1="300.82" x2="102.67" y2="356.5" style="fill: none; stroke: rgb(38, 50, 56); stroke-linecap: round; stroke-linejoin: round; transform-origin: 101.46px 328.66px;" id="elzoc02zheui" class="animable"/><line x1="102.18" y1="360.85" x2="102.18" y2="370.05" style="fill: none; stroke: rgb(38, 50, 56); stroke-linecap: round; stroke-linejoin: round; transform-origin: 102.18px 365.45px;" id="el666xvaoamfm" class="animable"/><path d="M114.77,149.44a8.23,8.23,0,0,0-6.67,3.47,47.27,47.27,0,0,1-5.5,6.08L78.85,171.74l2.32,90.66.87,31s18.24,6.08,35.62,6.08,48.37-7,48.37-7-2.6-120.78-1.73-120.78S147.21,156.1,139.1,152,114.77,149.44,114.77,149.44Z" style="stroke: rgb(38, 50, 56); stroke-linecap: round; stroke-linejoin: round; transform-origin: 122.44px 224.318px; fill: rgb(0, 135, 187);" id="elp49g9jfzl4k" class="animable"/><path d="M108,160.4s9.2,16.95,13.08,24.7S132.2,204,132.2,204l12.11-32.44" style="fill: none; stroke: rgb(38, 50, 56); stroke-linecap: round; stroke-linejoin: round; transform-origin: 126.155px 182.2px;" id="elpher1dvlpop" class="animable"/><path d="M114.8,267.91l-.47-13.53L87,252.79s.27,19.92.8,21" style="fill: none; stroke: rgb(38, 50, 56); stroke-linecap: round; stroke-linejoin: round; transform-origin: 100.9px 263.29px;" id="el81defkgyf9u" class="animable"/><line x1="115.13" y1="277.49" x2="115" y2="273.69" style="fill: none; stroke: rgb(38, 50, 56); stroke-linecap: round; stroke-linejoin: round; transform-origin: 115.065px 275.59px;" id="elvbw5jdh1yi" class="animable"/><path d="M147.53,275.36l-.8-22.3s9.56.79,17.53-4.52" style="fill: none; stroke: rgb(38, 50, 56); stroke-linecap: round; stroke-linejoin: round; transform-origin: 155.495px 261.95px;" id="elfvxax0on679" class="animable"/><path d="M106.55,199.92c.84,2.65,3.4,4.21,5.71,3.47s3.48-3.49,2.63-6.14-3.4-4.21-5.71-3.47S105.7,197.27,106.55,199.92Z" style="fill: none; stroke: rgb(38, 50, 56); stroke-linecap: round; stroke-linejoin: round; transform-origin: 110.72px 198.585px;" id="elp0d7ptaepe" class="animable"/><path d="M106.82,153.52s-3.07,11.8,3.91,43.83" style="fill: none; stroke: rgb(38, 50, 56); stroke-linecap: round; stroke-linejoin: round; stroke-width: 2px; transform-origin: 108.439px 175.435px;" id="el5yxpynycv6k" class="animable"/><path d="M112.88,198.45a2.42,2.42,0,1,1-1.43-3.38A2.61,2.61,0,0,1,112.88,198.45Z" style="fill: none; stroke: rgb(38, 50, 56); stroke-linecap: round; stroke-linejoin: round; transform-origin: 110.679px 197.375px;" id="el30bb1cceuic" class="animable"/><path d="M163.14,170s4.34,3.19,4.63,4.35,15.06,36.49,15.06,36.49L161.4,214l.29-20.86" style="stroke: rgb(38, 50, 56); stroke-linecap: round; stroke-linejoin: round; transform-origin: 172.115px 192px; fill: rgb(0, 133, 184);" id="elkwirpryqvmf" class="animable"/><path d="M81.75,170.58s-4.93.58-6.09,4.34-9.55,42-9.55,42L96.81,214l-2.9-28.68" style="stroke: rgb(38, 50, 56); stroke-linecap: round; stroke-linejoin: round; transform-origin: 81.46px 193.75px; fill: rgb(0, 137, 190);" id="elgdgxmya8t6q" class="animable"/><path d="M141.05,151.72s7.61,4.34,8.36,15.14,0,13.54,0,13.54" style="fill: none; stroke: rgb(38, 50, 56); stroke-linecap: round; stroke-linejoin: round; stroke-width: 2px; transform-origin: 145.397px 166.06px;" id="el7liqs3uo0il" class="animable"/><path d="M152.85,194.23s-.68,12.77-2.07,16.46-6.89,8.06-11.25,8.76" style="fill: none; stroke: rgb(38, 50, 56); stroke-linecap: round; stroke-linejoin: round; transform-origin: 146.19px 206.84px;" id="el88dcb2zf6mp" class="animable"/><path d="M143,192.85s-.61,14.73-.67,17.47,2.7,7.51,6.66,12.08" style="fill: none; stroke: rgb(38, 50, 56); stroke-linecap: round; stroke-linejoin: round; transform-origin: 145.66px 207.625px;" id="el44z6kthufyq" class="animable"/><g id="elq63271sig7f"><rect x="147.75" y="220.91" width="2.69" height="3.43" rx="1.27" style="fill: rgb(38, 50, 56); transform-origin: 149.095px 222.625px; transform: rotate(140.96deg);" class="animable" id="el5xf2ids2nty"/></g><g id="el7nkgip31z8p"><rect x="138.31" y="217.94" width="2.69" height="3.43" rx="1.27" style="fill: rgb(38, 50, 56); transform-origin: 139.655px 219.655px; transform: rotate(-100.73deg);" class="animable" id="elhwzi0j4lzj4"/></g><path d="M153,195.2l-.29-10.73a4.5,4.5,0,0,0-4.18-4.38h0a4.5,4.5,0,0,0-4.82,4.13l-.9,10.88" style="fill: none; stroke: rgb(38, 50, 56); stroke-linecap: round; stroke-linejoin: round; stroke-width: 2px; transform-origin: 147.905px 187.639px;" id="elrodg3163xho" class="animable"/><path d="M177.91,219.82,171,218.37l-24.33-4.05-34.12-6.5-8.09-3.57s-7.65-10-8.31-11-9.31,2.49-9,3.82,1.33,14.62,2,15.46,8.14.83,8.14.83,35.64,17.2,37.12,17.83c20.57,8.67,30.49,8.59,34,9.16s5.8-.85,7.82-3.17S177.91,219.82,177.91,219.82Z" style="fill: rgb(153, 153, 153); stroke: rgb(38, 50, 56); stroke-linecap: round; stroke-linejoin: round; transform-origin: 132.537px 216.774px;" id="elyjfmkgr1vg8" class="animable"/><path d="M95.11,193.11s-4.15.17-10.3,4.32c-2.29,1.55-3.49,2.66-3.49,3.33a10.24,10.24,0,0,0,.67,2.32,64,64,0,0,1,12.46-4.48" style="fill: rgb(153, 153, 153); stroke: rgb(38, 50, 56); stroke-linecap: round; stroke-linejoin: round; transform-origin: 88.215px 198.095px;" id="el8iub4oxbrvo" class="animable"/><path d="M96.77,203.75s-11.29,2.82-13.12,3.16-2.16-1.5-2.16-2.16.5-1.67,2.49-2.66,12-3.66,12-3.66" style="fill: rgb(153, 153, 153); stroke: rgb(38, 50, 56); stroke-linecap: round; stroke-linejoin: round; transform-origin: 89.13px 202.691px;" id="el0rxu009g69ib" class="animable"/><path d="M97.94,208.9s-13.13,1.33-14.13.5a3.21,3.21,0,0,1-.83-2.49l11.8-2.5" style="fill: rgb(153, 153, 153); stroke: rgb(38, 50, 56); stroke-linecap: round; stroke-linejoin: round; transform-origin: 90.4521px 207.041px;" id="elh3g49n4yiyc" class="animable"/><path d="M94.28,209.56l-10.13.5s.49,1.5,1,1.66a44.4,44.4,0,0,0,7.31,1.17,34.38,34.38,0,0,1,4.82.5" style="fill: rgb(153, 153, 153); stroke: rgb(38, 50, 56); stroke-linecap: round; stroke-linejoin: round; transform-origin: 90.715px 211.475px;" id="elajrecmcqv" class="animable"/><path d="M72.48,216.34s4.63,20,5.79,21.44,10.72,0,20.28-2.9,50.11-20.27,50.11-20.27l5.79,1.15s-2.32-7.24-6.37-7.53S96.81,214,96.81,214Z" style="fill: rgb(153, 153, 153); stroke: rgb(38, 50, 56); stroke-linecap: round; stroke-linejoin: round; transform-origin: 113.465px 223.282px;" id="eliike2sghzi" class="animable"/><path d="M113,136.69s0,.43,0,1.16c.09,3.81.46,15.91,1.43,18.83,1.16,3.47,16.8,32.73,18,30.41s8.4-33.89,8.4-33.89V140.75s-3.77,3.18-10.72,3.18S113,136.69,113,136.69Z" style="fill: rgb(153, 153, 153); stroke: rgb(38, 50, 56); stroke-linecap: round; stroke-linejoin: round; transform-origin: 126.915px 161.955px;" id="elhrtwlnkw8g6" class="animable"/><path d="M136.2,153.85a40.72,40.72,0,0,0,4.64-3.3v-9.8s-3.77,3.18-10.72,3.18S113,136.69,113,136.69s0,.43,0,1.16c0,1.34.1,3.71.22,6.35a10.14,10.14,0,0,0,.92,1.25c2,2.31,11.58,8.11,13.9,8.69S133.59,155.29,136.2,153.85Z" style="fill: rgb(38, 50, 56); stroke: rgb(38, 50, 56); stroke-linecap: round; stroke-linejoin: round; transform-origin: 126.92px 145.723px;" id="el8bactz3o3n9" class="animable"/><path d="M147.79,119.89s4.63-2.61,4.63,2.32-4.34,10.72-4.34,10.72Z" style="fill: rgb(153, 153, 153); stroke: rgb(38, 50, 56); stroke-linecap: round; stroke-linejoin: round; transform-origin: 150.105px 126.065px;" id="elc2314joidz" class="animable"/><path d="M106.37,120.18s-6.38-1.74-6.38,4.06,5.8,9.55,5.8,9.55h4s2.32,5.8,4.35,8.11,11.58,8.11,13.9,8.69,5.5,1.16,8.11-.29a48.24,48.24,0,0,0,9-7.24c1.16-1.44,3.19-11.29,3.19-11.29s.58-17.67-.58-23.75-8.69-15.64-19.12-16.8-20.28,7.24-21.72,13.9S106.37,120.18,106.37,120.18Z" style="fill: rgb(153, 153, 153); stroke: rgb(38, 50, 56); stroke-linecap: round; stroke-linejoin: round; transform-origin: 124.238px 121.161px;" id="el3nhchf9fe8w" class="animable"/><path d="M125.19,124.82s-2,4.05,1.45,5.21,7.82.87,8.69-.87-.58-3.76-.58-3.76" style="fill: none; stroke: rgb(38, 50, 56); stroke-linecap: round; stroke-linejoin: round; transform-origin: 130.111px 127.773px;" id="eldk6pfhm7hsg" class="animable"/><path d="M121.72,132.06s7.24,6.08,17.09.29" style="fill: none; stroke: rgb(38, 50, 56); stroke-linecap: round; stroke-linejoin: round; transform-origin: 130.265px 133.455px;" id="elaqr96c1bdfp" class="animable"/><path d="M125.77,137.56s6.09,3.48,10.14-.58" style="fill: none; stroke: rgb(38, 50, 56); stroke-linecap: round; stroke-linejoin: round; transform-origin: 130.84px 137.964px;" id="el6f8hszvl42i" class="animable"/><ellipse cx="122.3" cy="119.02" rx="1.45" ry="2.32" style="fill: rgb(38, 50, 56); transform-origin: 122.3px 119.02px;" id="el6202bfwi4j7" class="animable"/><path d="M137.94,118.73c0,1.28-.65,2.32-1.45,2.32s-1.45-1-1.45-2.32.65-2.31,1.45-2.31S137.94,117.45,137.94,118.73Z" style="fill: rgb(38, 50, 56); transform-origin: 136.49px 118.735px;" id="el41v28db3mca" class="animable"/><path d="M118.24,115.84s1.45-2.32,7-1.45" style="fill: none; stroke: rgb(38, 50, 56); stroke-linecap: round; stroke-linejoin: round; transform-origin: 121.74px 115.017px;" id="el236ljimxcv8" class="animable"/><path d="M134.17,114.68s2.61-4.06,6.67,0" style="fill: none; stroke: rgb(38, 50, 56); stroke-linecap: round; stroke-linejoin: round; transform-origin: 137.505px 113.778px;" id="elv7cpssj39r" class="animable"/><path d="M147.79,108a16.34,16.34,0,0,0-1.93-4.88,18.07,18.07,0,0,0-.35,4.88c.42,2.12,1.91,5.08,1.91,6.56s-.22,7.41.84,6.57a1.3,1.3,0,0,0,.25-.38A88.83,88.83,0,0,0,147.79,108Z" style="fill: rgb(38, 50, 56); stroke: rgb(38, 50, 56); stroke-linecap: round; stroke-linejoin: round; transform-origin: 146.997px 112.166px;" id="elavengczzal8" class="animable"/><path d="M133.23,96a41.41,41.41,0,0,0,5.54-.67,21.14,21.14,0,0,0-10.1-4.06c-10.43-1.16-20.28,7.24-21.72,13.9s-.58,15.06-.58,15.06,2.3,1.6,3.15-.09,0-4.45.85-7.41,2.11-4.45,2.32-6.78-1.27-5.71-.42-7.62,6.14-5.5,9.53-4.23A29.55,29.55,0,0,0,133.23,96Z" style="fill: rgb(38, 50, 56); stroke: rgb(38, 50, 56); stroke-linecap: round; stroke-linejoin: round; transform-origin: 122.443px 106.038px;" id="elh0ajzk7xaf7" class="animable"/></g><defs><bx:export><bx:file format="svg" path="doctors-animate.svg"/></bx:export></defs></svg>